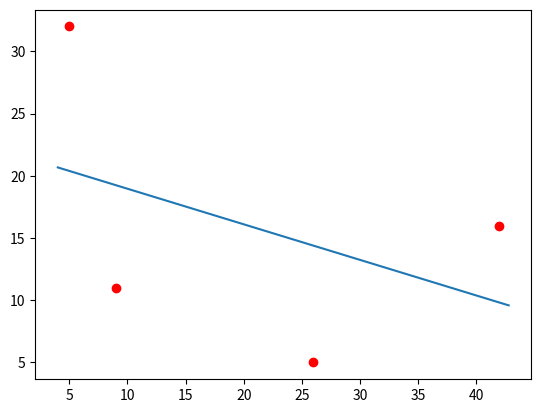

Reproduce this figure in Python.
import matplotlib.pyplot as plt
import numpy as np
import math
import random


def get_error(individual, points):
    m = individual[1][0]
    b = individual[1][1]
    error = 0
    for index, x_el in enumerate(points[0]):
        y = x_el * m + b
        error += (y - points[1][index]) ** 2
    error = math.sqrt(error)
    individual[0] = error


def get_errors(individuals, points):
    for individual in individuals:
        get_error(individual, points)


def get_average_error(individuals):
    total = 0
    for ind in individuals:
        total += ind[0]
    total /= float(len(individuals))
    return total


def main():
    individuals = [[-1, [random.uniform(-10.0, 10.0), random.uniform(-10.0, 10.0)]] for i in range(10)]

    points = np.array([[5,26,42,9], [32,5,16,11]])

    x = np.arange(min(points[0]) - 1, max(points[0]) + 1, 0.2)

    get_errors(individuals, points)
    avg_error = get_average_error(individuals)
    print(avg_error)

    # Remove all individuals whose errors are greater than the average
    to_remove = []
    for ind in individuals:
        if ind[0] > avg_error:
            to_remove.append(ind)
    for ind in to_remove:
        individuals.remove(ind)
    to_break = False
    for _ in range(1000):
        if to_break:
            break
        print("Starting a round with " + str(len(individuals)) + " individuals")
        # Fill up individuals list with MUTANTS!!!!
        list_to_append = []
        ind_count = 0
        for ind in individuals:
            #print("Individuals processed: " + str(ind_count))
            ind_count += 1
            # deep copy the individual
            new_ind = []
            new_ind.append(ind[0])
            new_ind.append([])
            for el in ind[1]:
                new_ind[1].append(el)

            # mutate the new individual!
            if random.uniform(0, 1) < 0.5:
                if random.uniform(0, 1) < 0.5:
                    new_ind[1][0] += 0.01
                else:
                    new_ind[1][0] -= 0.01
            if random.uniform(0, 1) < 0.25:
                if random.uniform(0, 1) < 0.5:
                    new_ind[1][0] += 0.1
                else:
                    new_ind[1][0] -= 0.1
            if random.uniform(0, 1) < 0.125:
                if random.uniform(0, 1) < 0.5:
                    new_ind[1][0] += 1.0
                else:
                    new_ind[1][0] -= 1.0
            if random.uniform(0, 1) < 0.0625:
                if random.uniform(0, 1) < 0.5:
                    new_ind[1][0] += 10.0
                else:
                    new_ind[1][0] -= 10.0

            if random.uniform(0, 1) < 0.5:
                if random.uniform(0, 1) < 0.5:
                    new_ind[1][1] += 0.01
                else:
                    new_ind[1][1] -= 0.01
            if random.uniform(0, 1) < 0.25:
                if random.uniform(0, 1) < 0.5:
                    new_ind[1][1] += 0.1
                else:
                    new_ind[1][1] -= 0.1
            if random.uniform(0, 1) < 0.125:
                if random.uniform(0, 1) < 0.5:
                    new_ind[1][1] += 1.0
                else:
                    new_ind[1][1] -= 1.0
            if random.uniform(0, 1) < 0.0625:
                if random.uniform(0, 1) < 0.5:
                    new_ind[1][1] += 10.0
                else:
                    new_ind[1][1] -= 10.0
            list_to_append.append(new_ind)
        print("Finished creating mutants")
        for ind in list_to_append:
            individuals.append(ind)
        print()

        # Remove all individuals whose error is greater than average
        get_errors(individuals, points)
        last_avg = avg_error
        while len(individuals) > 100:
            last_avg = avg_error
            get_errors(individuals, points)
            avg_error = get_average_error(individuals)
            to_remove = []
            for ind in individuals:
                if ind[0] > avg_error:
                    to_remove.append(ind)
            if abs(avg_error - last_avg) < 0.001:
                to_break = True
                break
            if len(to_remove) == len(individuals) or len(to_remove) == 0:
                print(avg_error)
                break
            for ind in to_remove:
                individuals.remove(ind)
        if to_break:
            break

    print(get_average_error(individuals))
    ind = individuals[0][1]
    y = ind[0] * x + ind[1]
    fig, ax = plt.subplots()
    ax.plot(x, y)
    ax.plot(points[0], points[1], 'ro')
    plt.show()

main()